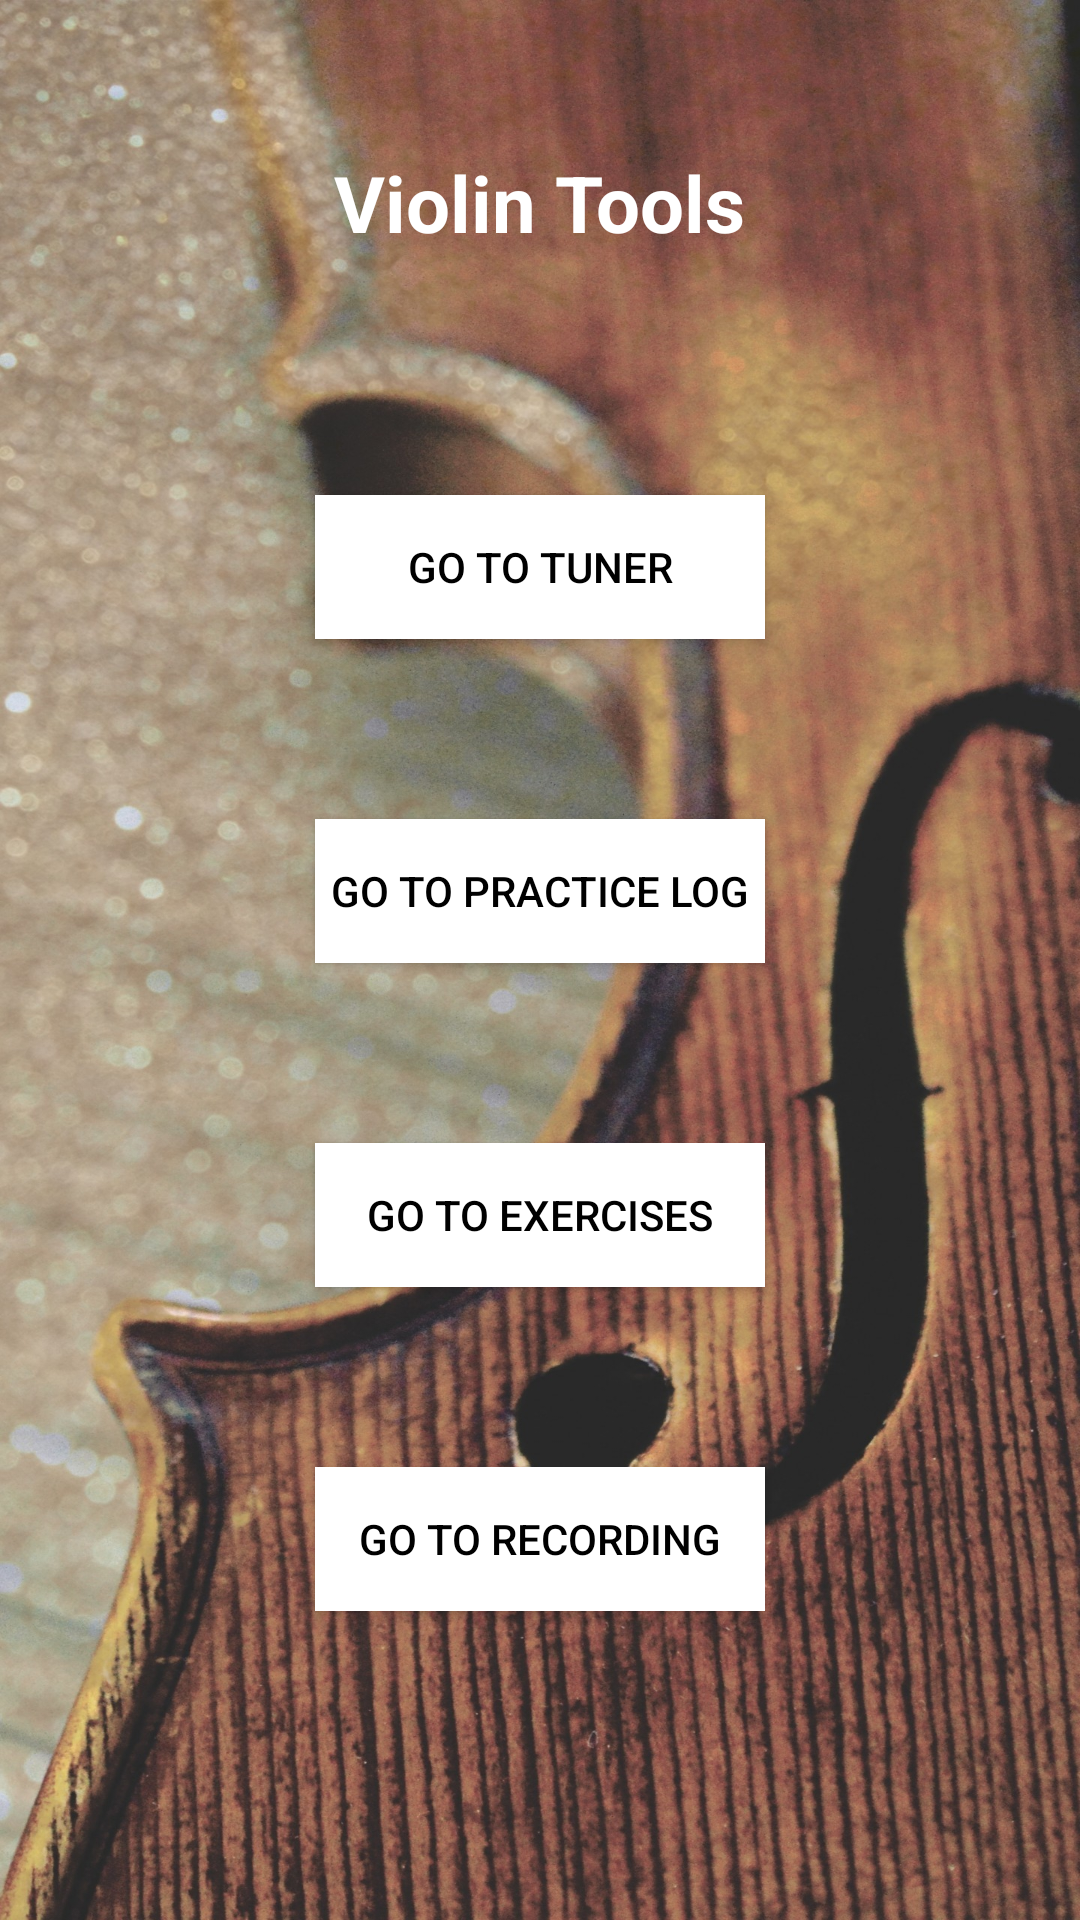

Android layout source for this screen:
<!-- AndroidManifest.xml: application theme AppTheme -->
<!-- res/layout/activity_main.xml -->
<?xml version="1.0" encoding="utf-8"?>
<LinearLayout xmlns:android="http://schemas.android.com/apk/res/android"
    xmlns:app="http://schemas.android.com/apk/res-auto"
    xmlns:tools="http://schemas.android.com/tools"
    android:layout_width="match_parent"
    android:layout_height="match_parent"
    tools:context=".MainActivity"
    android:orientation="vertical"
    android:background="@drawable/violinappbackground">

    <TextView
        android:layout_margin="50dp"
        android:textSize="26sp"
        android:layout_gravity="center"
        android:layout_width="wrap_content"
        android:layout_height="wrap_content"
        android:text="Violin Tools"
        android:textColor="#FFFFFF"
        android:textStyle="bold"
         />
    <Button
        android:layout_margin="30dp"
        android:text="Go to Tuner"
        android:layout_gravity="center"
        android:layout_width="150dp"
        android:layout_height="wrap_content"
        android:id="@+id/tuner"
        android:textColor="#000000"
        android:background="#FFFFFF"
        android:onClick="toTuner"/>
    <Button
        android:layout_margin="30dp"
        android:text="Go to Practice Log"
        android:layout_gravity="center"
        android:layout_width="150dp"
        android:layout_height="wrap_content"
        android:textColor="#000000"
        android:background="#FFFFFF"
        android:id="@+id/practiceLog"
        android:onClick="practiceLog"/>
    <Button
        android:layout_margin="30dp"
        android:text="Go to Exercises"
        android:layout_gravity="center"
        android:layout_width="150dp"
        android:layout_height="wrap_content"
        android:textColor="#000000"
        android:background="#FFFFFF"
        android:id="@+id/exercises"
        android:onClick="exercise"/>
    <Button
        android:layout_margin="30dp"
        android:text="Go to Recording"
        android:layout_gravity="center"
        android:layout_width="150dp"
        android:layout_height="wrap_content"
        android:textColor="#000000"
        android:background="#FFFFFF"
        android:id="@+id/recording"
        android:onClick="recording"/>

</LinearLayout>
<!-- resources referenced by this layout -->
<resources>
  <!-- drawable violinappbackground: jpg bitmap (drawable, 825635 bytes) -->
  <style name="AppTheme" parent="Theme.AppCompat.Light.DarkActionBar">
          
          <item name="colorPrimary">#654321</item>
          <item name="colorPrimaryDark">#5d432c</item>
          <item name="colorAccent">@color/colorAccent</item>
      </style>
  <!-- not gathered from this repository: default colours our renderer supplied (Android Studio template values) -->
  <color name="colorAccent">#FF03DAC5</color>
</resources>
